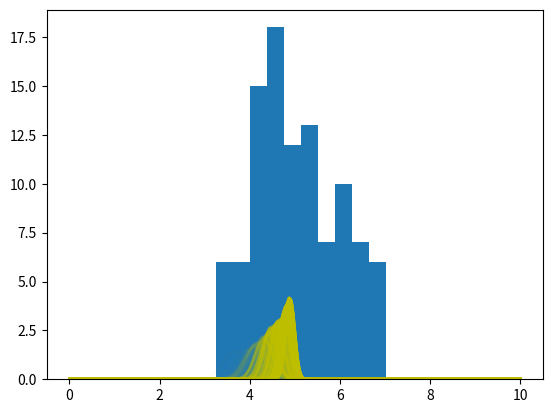

Source code (Python): (Note: this script raises an exception after producing the figure.)
# coding: utf-8


import matplotlib.pyplot as plt
import numpy as np
import math
from scipy.stats import norm

fig, ax = plt.subplots(1, 1)

mean = 3.5
variance = 0.1

x = np.linspace(0.0, 10.0, 1000)

ground_truth = norm(loc=5, scale=math.sqrt(1.0))
prior = norm(loc=mean, scale=math.sqrt(variance))


def calculate_posterior(prior_mean, prior_variance, observations, known_variance):
    posterior_mean = math.pow(
        (1.0 / prior_variance) + (observations.size / known_variance), -1)
    posterior_mean = posterior_mean * \
        ((prior_mean / prior_variance) + (np.sum(observations) / known_variance))

    posterior_variance = (known_variance * prior_variance) / \
        (known_variance + observations.size * prior_variance)

    return posterior_mean, posterior_variance


sample_size = 100
sample_list = []
for n in range(sample_size):
    sample = ground_truth.rvs(size=1)
    sample_list.append(sample)
    samples = np.array(sample_list)
    p_mean, p_variance = calculate_posterior(
        prior.mean(), prior.var(), samples, ground_truth.var())
    posterior_est = norm(loc=p_mean, scale=math.sqrt(p_variance))
    if n == sample_size-1:
        ax.hist(samples, normed=True, histtype='stepfilled',
                alpha=0.2, label="random draws")
        ax.plot(x, posterior_est.pdf(x), 'y', lw=2, alpha=n / sample_size,
                label="posterior N(%.2f, %.2f)" % (posterior_est.mean(),
                                                   posterior_est.var()))
    else:
        ax.plot(x, posterior_est.pdf(x), 'y', lw=2, alpha=n / sample_size)

print("Stats:")
print(prior.stats(moments="mv"))

ax.plot(x, prior.pdf(x), 'r-', lw=2, label="prior N(%.1f, %.1f)" %
        (prior.mean(), prior.var()))
ax.plot(x, ground_truth.pdf(x), 'g-', lw=2,
        label="ground truth N(%.1f, %.1f)" % (ground_truth.mean(), ground_truth.var()))

ax.axvline(ground_truth.mean(), color='b', label="actual mean %.2f" % ground_truth.mean(), linestyle='dashed',
           linewidth=2)
ax.legend(loc='best', frameon=False)
plt.show()
